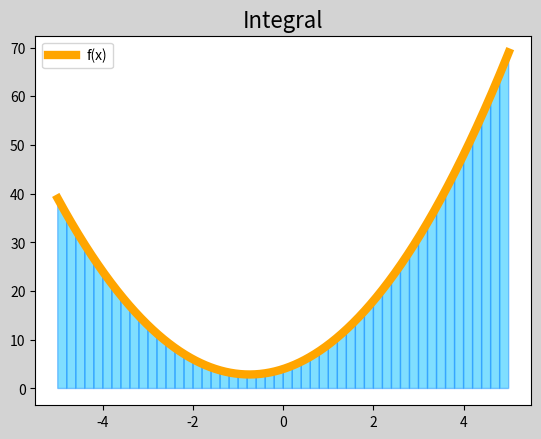

Recreate this plot in Python.
import numpy as np
import matplotlib.pyplot as mp
import matplotlib.patches as mc
import scipy.integrate as si

def f(x):
    return 2 * x ** 2 + 3 * x + 4

a, b = -5, 5
x = np.linspace(a, b, 1000)
y = f(x)

mp.figure('积分', facecolor='lightgray')
mp.title('Integral', fontsize=16)
# mp.grid(linestyle='--')
mp.plot(x, y, color='orange', linewidth=6, label='f(x)', zorder=3)

# 计算f(x)在[-5,5]区间的定积分
n = 2000
x = np.linspace(a, b, n + 1)
y = f(x)
area = 0
for i in range(n):
    area += (y[i] + y[i + 1]) * (x[1] - x[0]) / 2
print(area)

n = 50
x2 = np.linspace(a, b, n + 1)
y2 = f(x2)
area = 0
for i in range(n):
    area += (y2[i] + y2[i + 1]) * (x2[i + 1] - x2[i]) / 2
print(area)
for i in range(n):
    mp.gca().add_patch(mc.Polygon([
        [x2[i], 0], [x2[i], y2[i]],
        [x2[i + 1], y2[i + 1]], [x2[i + 1], 0]],
        fc='deepskyblue', ec='dodgerblue',alpha=0.5))
    
# 利用quad求积分 给出函数f，积分下限与积分上限[a, b]   返回(积分值，最大误差)
area = si.quad(f, a, b)[0]
print(area)

mp.legend()
mp.show()
